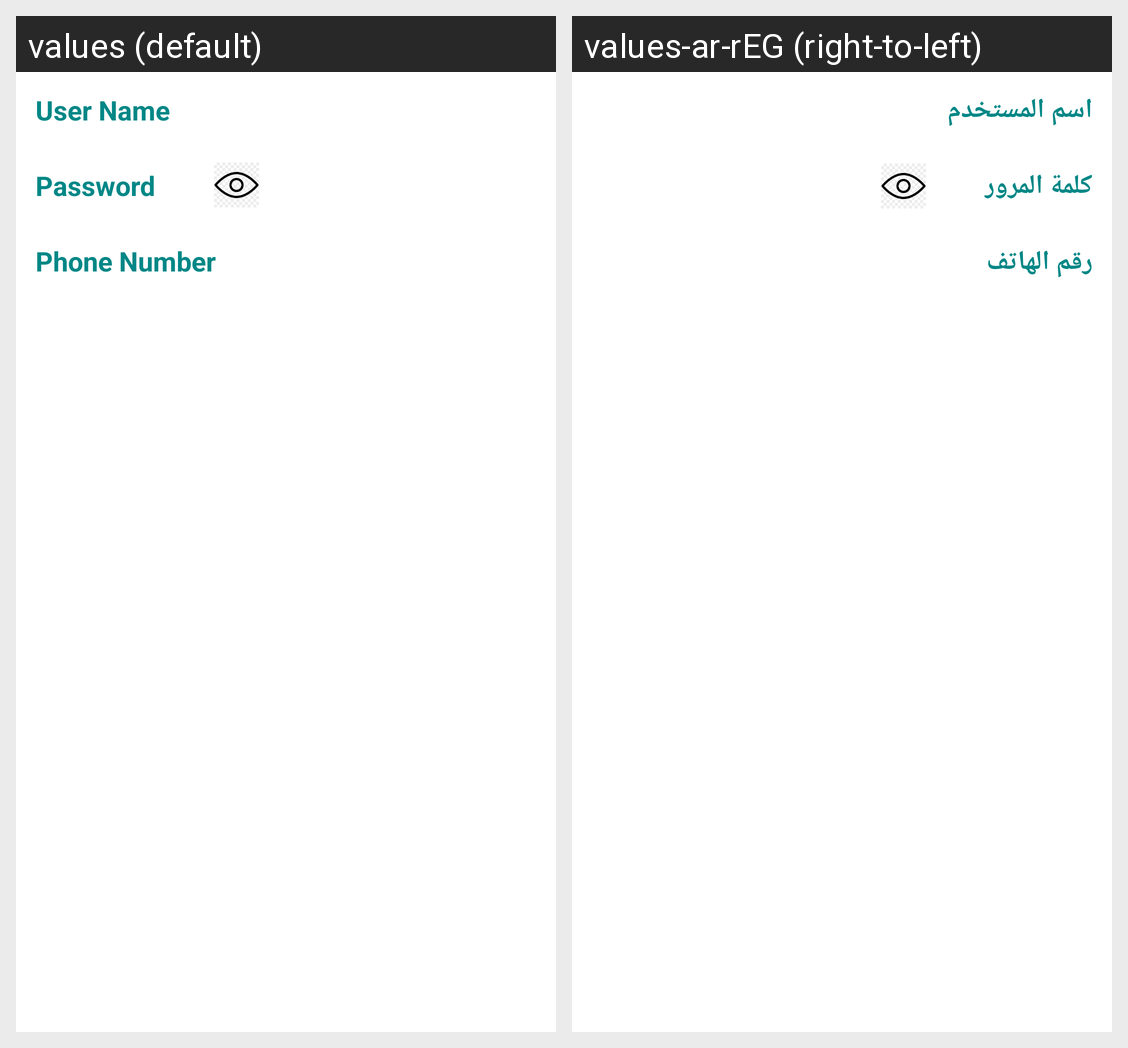

Locale-by-locale string values for the Android screen shown in this grid:
Android screen res/layout/activity_user_info.xml rendered under 2 locales, left to right: values (default), values-ar-rEG (right-to-left). Device: Nexus 5 (rendered at 1080×1920; each locale shown at half size, 540×960, under a caption strip naming it); theme Theme.LoginApp.
Strings drawn on this screen, with the default value and each locale's value (text and hints the layout hard-codes, and strings that could not be matched under every locale, appear in the picture but are not listed):

txt_username
  values: User Name
  values-ar-rEG: اسم المستخدم

txt_password
  values: Password
  values-ar-rEG: كلمة المرور

txt_phone
  values: Phone Number
  values-ar-rEG: رقم الهاتف
